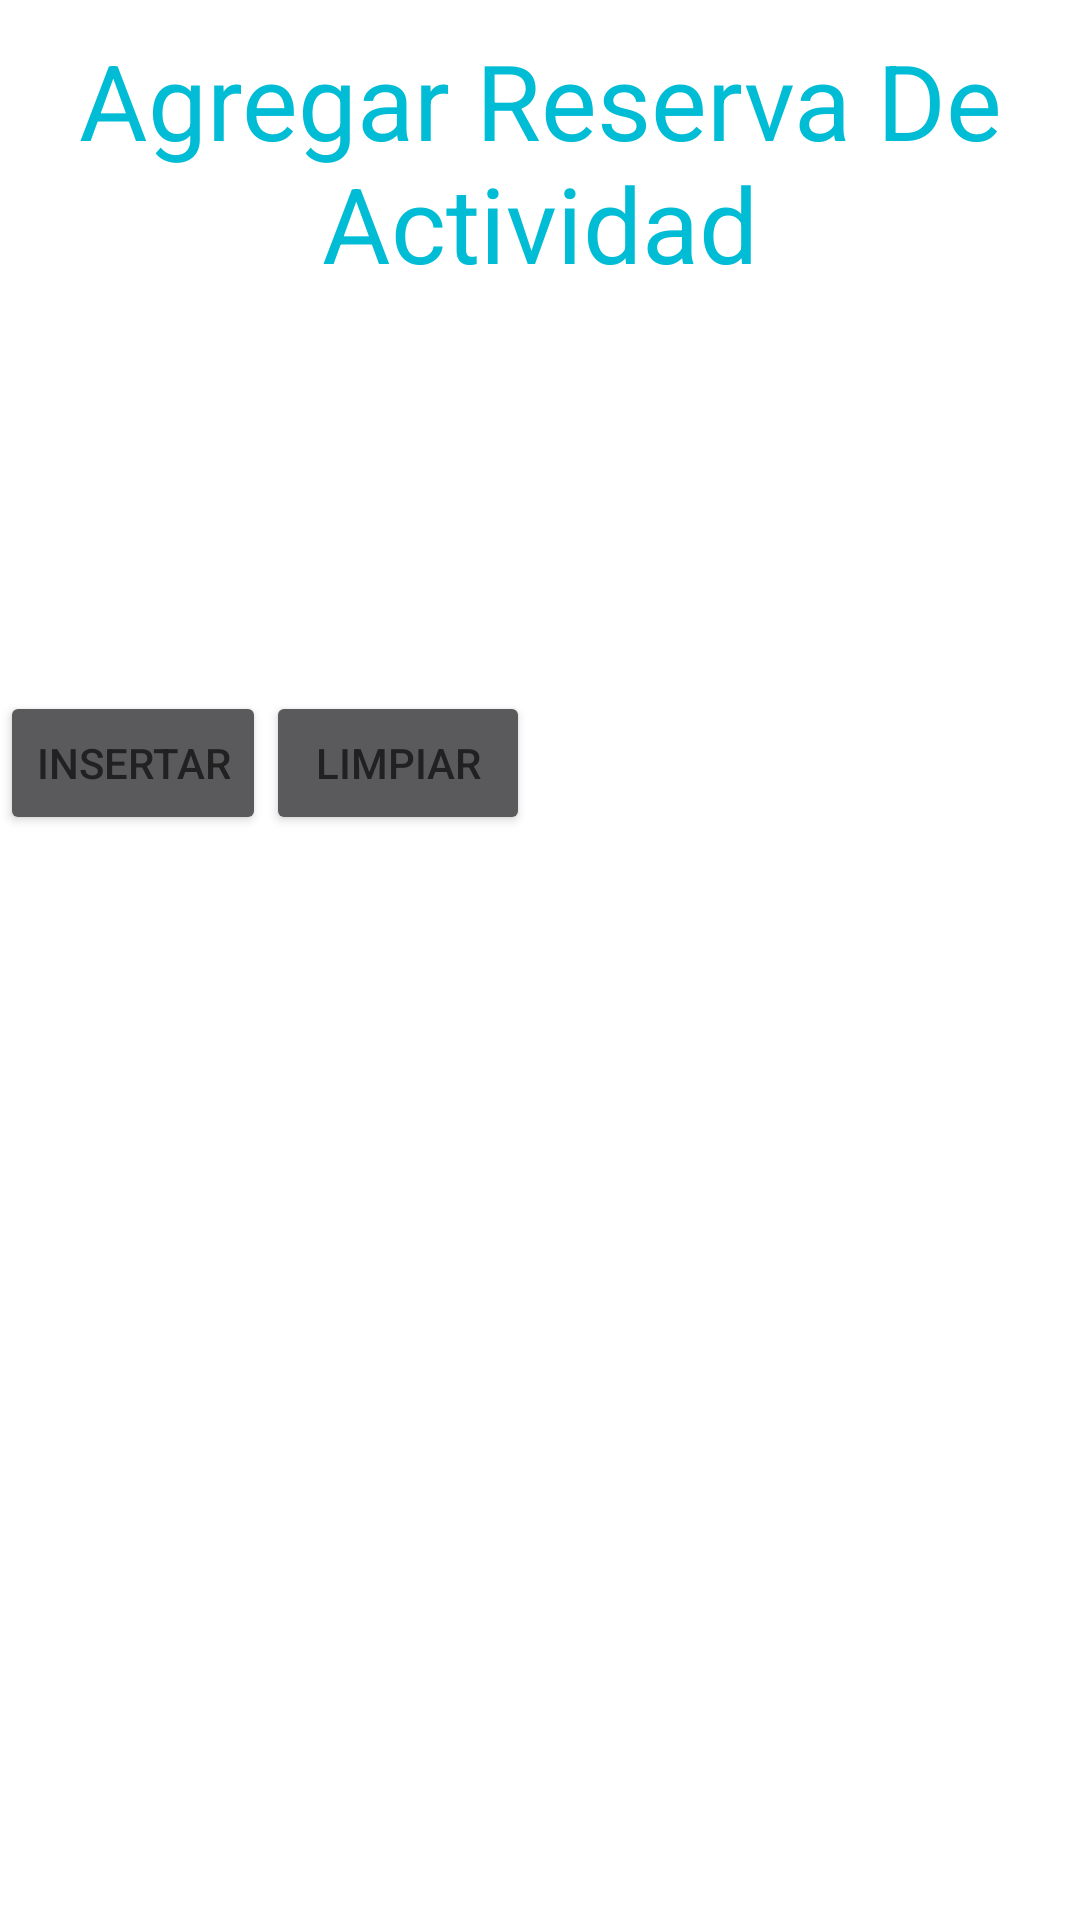

Android layout source for this screen:
<!-- AndroidManifest.xml: application theme AppTheme -->
<!-- res/layout/activity_reserva_actividad_agregar.xml -->
<?xml version="1.0" encoding="utf-8"?>
<LinearLayout xmlns:android="http://schemas.android.com/apk/res/android"
    android:layout_width="match_parent"
    android:layout_height="match_parent"
    android:orientation="vertical">

    <TextView
        android:layout_width="match_parent"
        android:layout_height="wrap_content"
        android:gravity="center"
        android:paddingTop="10dp"
        android:text="Agregar Reserva De Actividad"
        android:textColor="@color/colorAccent"
        android:textSize="35dp" />

    <EditText
        android:id="@+id/editID_RECURSO"
        android:layout_width="match_parent"
        android:layout_height="wrap_content"
        android:hint="ID De Recurso"
        android:inputType="number"
        android:paddingTop="20dp" />

    <EditText
        android:id="@+id/editID_ACTIVIDAD"
        android:layout_width="match_parent"
        android:layout_height="wrap_content"
        android:hint="ID De Actividad"
        android:inputType="number"
        android:paddingTop="20dp" />



    <LinearLayout
        android:layout_width="match_parent"
        android:layout_height="wrap_content"
        android:orientation="horizontal"
        android:paddingTop="30dp">

        <Button
            android:layout_width="wrap_content"
            android:layout_height="wrap_content"

            android:text="Insertar"
            android:onClick="insertarReservaActividad"
            android:layout_gravity="center_horizontal" />

        <Button
            android:layout_width="wrap_content"
            android:layout_height="wrap_content"
            android:onClick="limpiarTextoReserva"
            android:text="Limpiar"
            android:layout_gravity="center_horizontal"
            />

    </LinearLayout>


</LinearLayout>
<!-- resources referenced by this layout -->
<resources>
  <color name="colorAccent">#00BCD4</color>
  <style name="AppTheme" parent="Theme.AppCompat.NoActionBar">
          
          <item name="colorPrimary">@color/colorAccent</item>
          <item name="colorPrimaryDark">@color/myPrimaryDarkColor</item>
          <item name="colorAccent">@color/myAccentColor</item>
          <item name="android:textColorPrimary">@color/myTextPrimaryColor</item>
          <item name="drawerArrowStyle">@style/DrawerArrowStyle</item>
  
  
          <item name="android:windowBackground">@color/myWindowBackground</item>
      </style>
  <color name="myPrimaryDarkColor">#0097A7</color>
  <color name="myAccentColor">#CDDC39</color>
  <color name="myTextPrimaryColor">#212121</color>
  <style name="DrawerArrowStyle" parent="Widget.AppCompat.DrawerArrowToggle">
          <item name="spinBars">true</item>
          <item name="color">@android:color/white</item>
      </style>
  <color name="myWindowBackground">#FFFFFF</color>
</resources>
